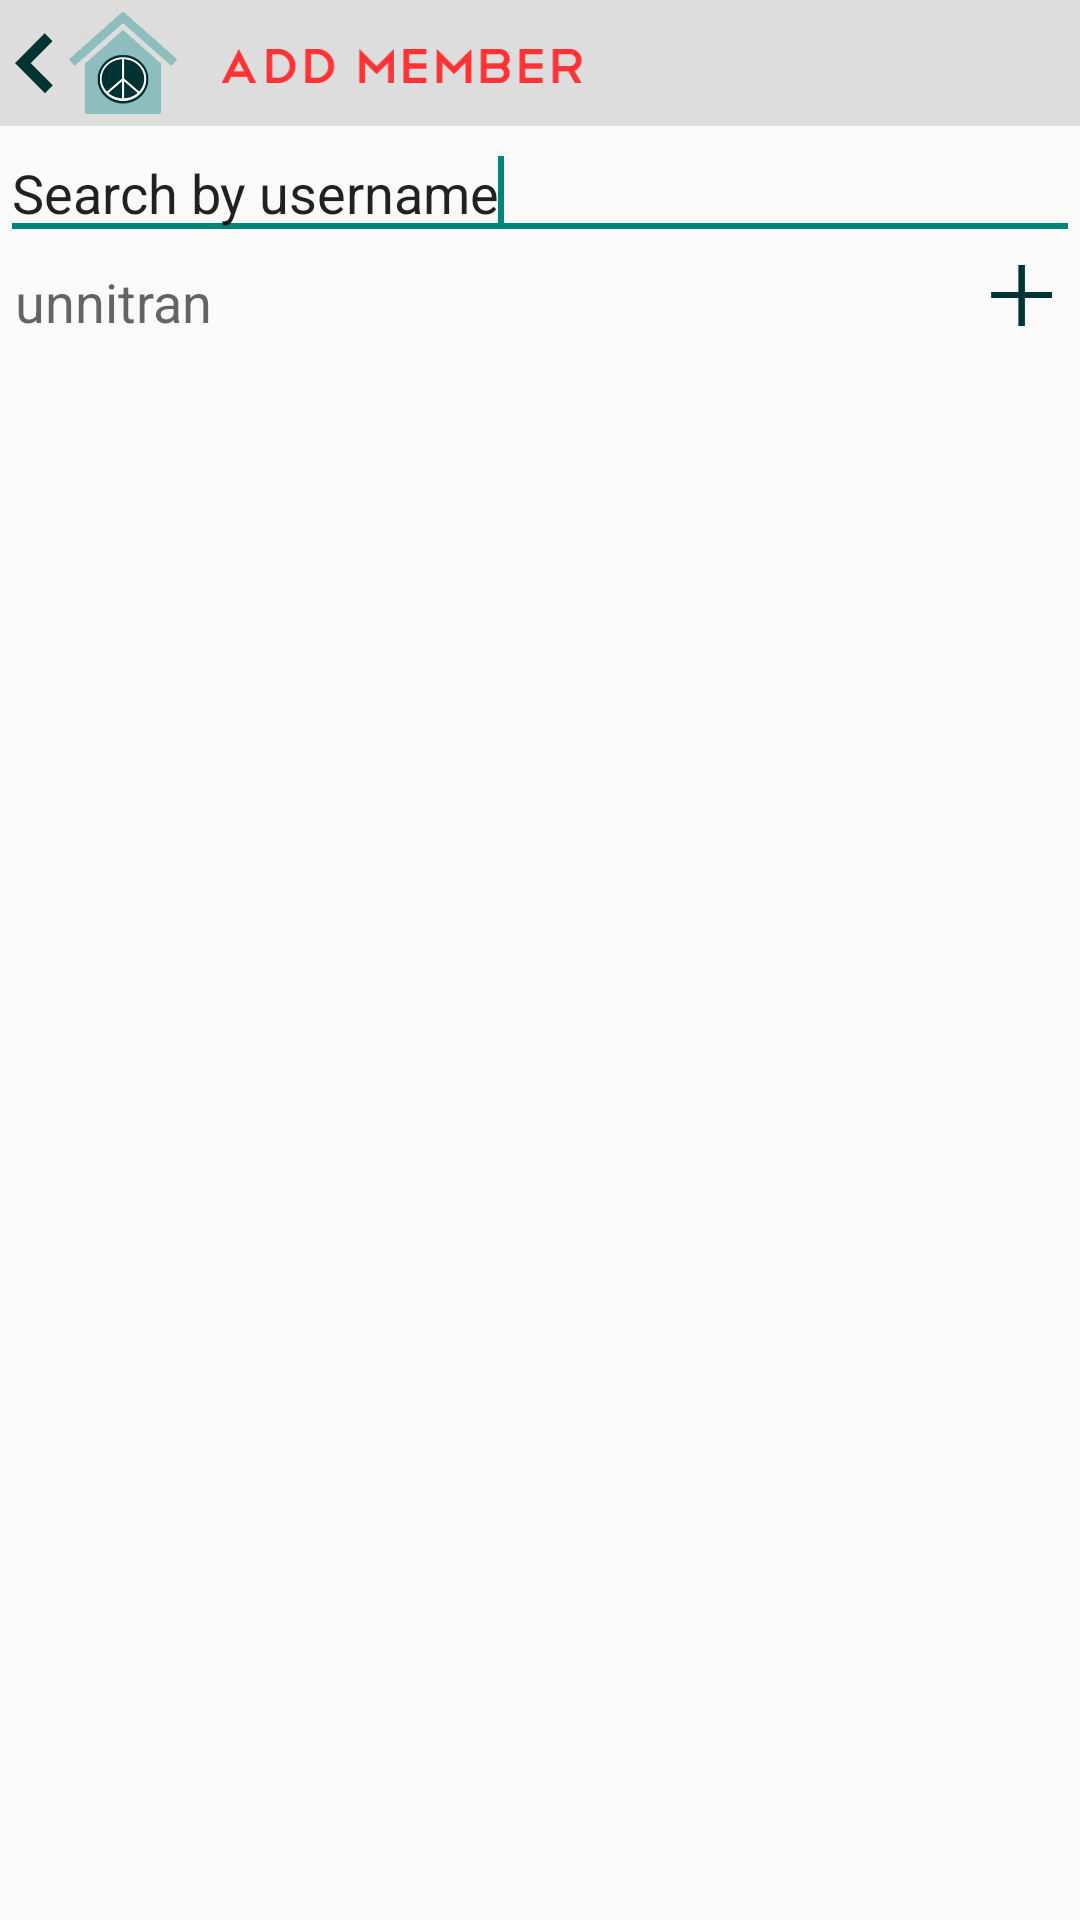

Here is an Android app screen rendered from its layout file. Give the layout XML and the strings, colors and styles it references.
<!-- AndroidManifest.xml: application theme Theme.Example -->
<!-- res/layout/add_member.xml -->
<?xml version="1.0" encoding="utf-8"?>
<LinearLayout xmlns:android="http://schemas.android.com/apk/res/android"
    android:layout_width="match_parent"
    android:layout_height="match_parent"
    android:orientation="vertical" >

    <RelativeLayout
        android:layout_width="match_parent"
        android:layout_height="42dp"
        android:background="#dddddd" >

        <ImageView
            android:id="@+id/imageView1"
            android:layout_width="54dp"
            android:contentDescription="@string/logo"
            android:layout_height="34dp"
            android:layout_alignParentBottom="true"
            android:layout_alignParentLeft="true"
            android:layout_alignParentTop="true"
            android:adjustViewBounds="true"
            android:scaleType="fitCenter"
            android:layout_marginLeft="5dp"
            android:src="@drawable/back" />

        <ImageView
            android:id="@+id/imageView5"
            android:contentDescription="@string/logo"
            android:layout_width="120dp"
            android:layout_height="40dp"
            android:layout_alignParentBottom="true"
            android:layout_marginLeft="15dp"
            android:layout_toRightOf="@+id/imageView1"
            android:adjustViewBounds="true"
            android:scaleType="fitCenter"
            android:src="@drawable/addmember" />

    </RelativeLayout>

    <EditText
        android:id="@+id/editText1"
        android:layout_width="match_parent"
        android:layout_height="wrap_content"
        android:text="@string/searchUsername"
        android:inputType="text"
        android:ems="10" >

        <requestFocus />
    </EditText>

    <LinearLayout
        android:layout_width="match_parent"
        android:layout_margin="5dp"
        android:layout_height="wrap_content" >

        <TextView
            android:id="@+id/textView1"
            android:layout_width="0dp"
            android:layout_height="wrap_content"
            android:text="@string/unniTran2"
            android:layout_weight="1"
            android:textAppearance="?android:attr/textAppearanceMedium" />

        <ImageView
            android:id="@+id/imageView2"
            android:contentDescription="@string/logo"
            android:layout_width="25dp"
            android:layout_height="match_parent"
            android:layout_margin="2dp"
            android:adjustViewBounds="true"
            android:scaleType="fitCenter"
            android:layout_gravity="right"
            android:src="@drawable/plus" />

    </LinearLayout>

</LinearLayout>
<!-- resources referenced by this layout -->
<resources>
  <!-- drawable addmember: png bitmap (drawable-hdpi, 2493 bytes) -->
  <!-- drawable back: png bitmap (drawable-hdpi, 23481 bytes) -->
  <!-- drawable plus: png bitmap (drawable-hdpi, 1269 bytes) -->
  <string name="logo">Logo</string>
  <string name="searchUsername">Search by username</string>
  <string name="unniTran2">unnitran</string>
  <style name="Theme.Example" parent="@style/Theme.AppCompat.Light.DarkActionBar">
          <item name="actionBarItemBackground">@drawable/selectable_background_example</item>
          <item name="popupMenuStyle">@style/PopupMenu.Example</item>
          <item name="dropDownListViewStyle">@style/DropDownListView.Example</item>
          <item name="actionBarTabStyle">@style/ActionBarTabStyle.Example</item>
          <item name="actionDropDownStyle">@style/DropDownNav.Example</item>
          <item name="actionBarStyle">@style/ActionBar.Solid.Example</item>
          <item name="actionModeBackground">@drawable/cab_background_top_example</item>
          <item name="actionModeSplitBackground">@drawable/cab_background_bottom_example</item>
          <item name="actionModeCloseButtonStyle">@style/ActionButton.CloseMode.Example</item>
  		<item name="android:homeAsUpIndicator">@drawable/arrow3</item>
          
                  
          <item name="actionBarWidgetTheme">@style/Theme.Example.Widget</item>
  
      </style>
  <style name="PopupMenu.Example" parent="@style/Widget.AppCompat.PopupMenu">	
          <item name="android:popupBackground">@drawable/menu_dropdown_panel_example</item>	
      </style>
  <style name="DropDownListView.Example" parent="@style/Widget.AppCompat.ListView.DropDown">
          <item name="android:listSelector">@drawable/selectable_background_example</item>
      </style>
  <style name="ActionBarTabStyle.Example" parent="@style/Widget.AppCompat.ActionBar.TabView">
          <item name="android:background">@drawable/tab_indicator_ab_example</item>
      </style>
  <style name="DropDownNav.Example" parent="@style/Widget.AppCompat.Spinner.DropDown.ActionBar">
          <item name="android:background">@drawable/spinner_background_ab_example</item>
          <item name="android:popupBackground">@drawable/menu_dropdown_panel_example</item>
          <item name="android:dropDownSelector">@drawable/selectable_background_example</item>
      </style>
  <style name="ActionBar.Solid.Example" parent="android:Widget.AppCompat.Light.ActionBar.Solid.Inverse">
          <item name="android:titleTextStyle">@style/TitleColor</item>
      </style>
  <style name="ActionButton.CloseMode.Example" parent="@style/Widget.AppCompat.ActionButton.CloseMode">
          <item name="android:background">@drawable/btn_cab_done_example</item>
      </style>
  <!-- drawable arrow3: png bitmap (drawable, 1694 bytes) -->
  <style name="Theme.Example.Widget" parent="@style/Theme.AppCompat">
          <item name="popupMenuStyle">@style/PopupMenu.Example</item>
          <item name="dropDownListViewStyle">@style/DropDownListView.Example</item>
      </style>
  <style name="TitleColor" parent="android:TextAppearance.Holo.Widget.ActionBar.Title">
          <item name="android:textColor">@color/TitleColor</item>
      </style>
  <color name="TitleColor">#ff3333</color>
</resources>
